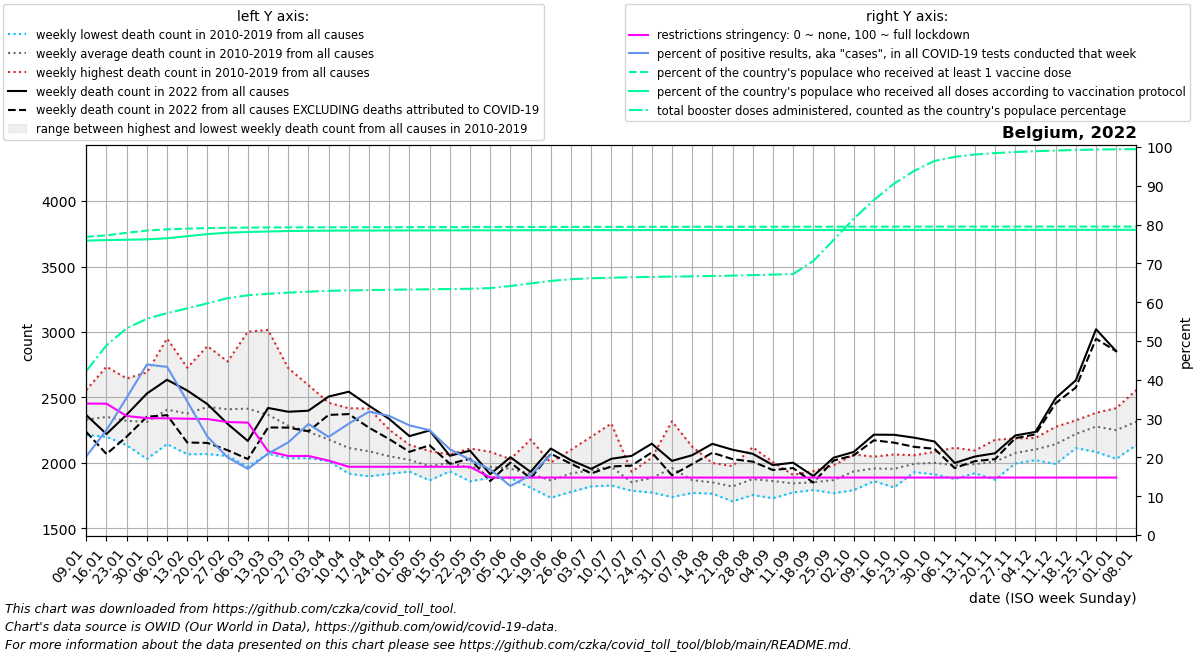

The table this chart was drawn from, first rows:
date, location, time_unit, time, deaths_2010_all_ages, deaths_2011_all_ages, deaths_2012_all_ages, deaths_2013_all_ages, deaths_2014_all_ages, deaths_2015_all_ages, deaths_2016_all_ages, deaths_2017_all_ages, deaths_2018_all_ages, deaths_2019_all_ages, deaths_2020_all_ages, deaths_2021_all_ages, deaths_2022_all_ages, new_deaths, new_cases_smoothed, new_tests_smoothed, positive_test_percent, stringency_index, people_vaccinated, people_fully_vaccinated
2022-01-09, Belgium, weekly, 1, 2280, 2334, 2286, 2236, 2214, 2461, 2244, 2557, 2382, 2308, 2234, 2466, 2365, 128.0, 109969, 539141, 20.28, 33.88, 8955290, 8842424
2022-01-16, Belgium, weekly, 2, 2352, 2323, 2218, 2267, 2200, 2525, 2234, 2735, 2317, 2347, 2388, 2396, 2221, 153.0, 164848, 609734, 27.05, 33.85, 9000868, 8858305
2022-01-23, Belgium, weekly, 3, 2303, 2191, 2232, 2238, 2136, 2526, 2295, 2645, 2336, 2312, 2314, 2437, 2369, 168.0, 256341, 721204, 35.4, 30.66, 9077956, 8868820
2022-01-30, Belgium, weekly, 4, 2226, 2030, 2233, 2444, 2090, 2510, 2263, 2691, 2253, 2395, 2204, 2430, 2530, 177.0, 358370, 816309, 43.94, 30.12, 9143811, 8880692
2022-02-06, Belgium, weekly, 5, 2248, 2144, 2358, 2576, 2190, 2644, 2180, 2950, 2355, 2421, 2356, 2275, 2635, 270.0, 271567, 627236, 43.33, 30.07, 9181484, 8913343
2022-02-13, Belgium, weekly, 6, 2151, 2066, 2445, 2448, 2225, 2727, 2127, 2691, 2353, 2544, 2169, 2224, 2553, 397.0, 148456, 428437, 34.44, 29.97, 9202514, 8975300
2022-02-20, Belgium, weekly, 7, 2260, 2068, 2717, 2444, 2167, 2892, 2121, 2631, 2565, 2409, 2307, 2316, 2449, 296.0, 83431, 327981, 25.33, 29.88, 9217639, 9037949
2022-02-27, Belgium, weekly, 8, 2210, 2053, 2770, 2435, 2196, 2774, 2230, 2389, 2628, 2418, 2301, 2137, 2298, 201.0, 54794, 273587, 19.99, 29.11, 9228214, 9080400
2022-03-06, Belgium, weekly, 9, 2116, 1972, 2650, 2549, 2131, 2643, 2336, 2315, 3002, 2428, 2249, 2015, 2168, 138.0, 40550, 238248, 17.04, 28.97, 9233998, 9101361
2022-03-13, Belgium, weekly, 10, 2144, 2144, 2480, 2572, 2070, 2457, 2264, 2138, 3016, 2389, 2212, 2155, 2420, 149.0, 50607, 241145, 20.96, 21.6, 9237925, 9117304
2022-03-20, Belgium, weekly, 11, 2092, 2077, 2427, 2343, 2198, 2380, 2248, 2036, 2724, 2335, 2234, 2101, 2391, 121.0, 62499, 261631, 23.87, 20.37, 9240109, 9130133
2022-03-27, Belgium, weekly, 12, 2036, 2049, 2162, 2364, 2152, 2380, 2364, 2106, 2594, 2167, 2554, 2115, 2399, 157.0, 76947, 268999, 28.61, 20.37, 9241649, 9136913
2022-04-03, Belgium, weekly, 13, 2024, 2014, 2206, 2365, 2048, 2270, 2273, 2068, 2460, 2063, 3198, 2217, 2507, 140.0, 68673, 271568, 25.29, 19.18, 9243056, 9142148
2022-04-10, Belgium, weekly, 14, 1918, 1936, 2099, 2418, 2175, 2163, 2080, 1969, 2203, 2183, 4021, 2205, 2544, 171.0, 68709, 239405, 28.72, 17.59, 9244018, 9144440
2022-04-17, Belgium, weekly, 15, 1948, 1898, 2122, 2415, 2028, 2218, 2160, 1954, 2175, 1969, 4292, 2165, 2437, 168.0, 59407, 187519, 31.79, 17.59, 9244863, 9145681
2022-04-24, Belgium, weekly, 16, 1929, 2046, 2110, 2254, 1920, 2152, 2049, 1917, 2044, 2095, 3703, 2211, 2336, 154.0, 44318, 144537, 30.69, 17.59, 9245779, 9147203
2022-05-01, Belgium, weekly, 17, 1956, 1934, 2027, 2139, 2017, 2087, 1996, 2079, 1953, 2046, 3039, 2201, 2205, 120.0, 40034, 142177, 28.25, 17.59, 9246883, 9148782
2022-05-08, Belgium, weekly, 18, 1894, 1882, 2091, 1940, 1892, 2005, 2087, 2091, 1867, 2011, 2429, 2251, 2248, 113.0, 36196, 134256, 27.01, 17.59, 9247865, 9149865
2022-05-15, Belgium, weekly, 19, 1967, 1962, 2020, 1960, 1936, 2063, 2065, 2009, 1980, 2034, 2390, 2076, 2055, 61.0, 29236, 132184, 22.11, 17.59, 9248966, 9150838
2022-05-22, Belgium, weekly, 20, 1989, 1872, 1879, 1988, 2000, 1976, 1926, 2110, 1860, 2034, 2042, 2027, 2094, 62.0, 21982, 112679, 19.39, 17.59, 9250013, 9151828
2022-05-29, Belgium, weekly, 21, 1886, 1959, 2086, 1984, 1948, 1950, 1946, 2009, 1951, 1995, 2082, 1995, 1914, 52.0, 14135, 84011, 16.9, 14.81, 9250964, 9152783
2022-06-05, Belgium, weekly, 22, 2029, 1997, 1904, 2017, 1957, 1905, 1885, 1981, 1953, 1933, 1983, 1992, 2044, 41.0, 9719, 76443, 12.64, 14.81, 9251942, 9153866
2022-06-12, Belgium, weekly, 23, 1882, 1870, 1897, 2179, 1948, 1942, 1856, 1815, 1811, 1966, 1799, 1878, 1932, 48.0, 10924, 70972, 15.39, 14.81, 9252723, 9154803
2022-06-19, Belgium, weekly, 24, 1736, 1888, 1845, 1999, 1898, 2003, 1851, 1868, 1734, 1847, 1899, 1964, 2110, 40.0, 16417, 79163, 20.73, 14.81, 9253422, 9155851
2022-06-26, Belgium, weekly, 25, 1961, 1832, 1902, 2032, 1853, 1900, 1920, 2101, 1779, 1913, 1822, 1780, 2021, 27.0, 22000, , , 14.81, 9254070, 9156865
2022-07-03, Belgium, weekly, 26, 2200, 2037, 2016, 1850, 1865, 1888, 1846, 1821, 1950, 1980, 1968, 1928, 1955, 35.0, 31700, , , 14.81, 9254687, 9157789
2022-07-10, Belgium, weekly, 27, 2063, 1970, 1864, 1828, 1867, 2301, 1899, 1901, 2080, 1935, 1768, 1829, 2032, 59.0, 45061, , , 14.81, 9255305, 9158432
2022-07-17, Belgium, weekly, 28, 1871, 1798, 1816, 1882, 1853, 1908, 1933, 1847, 1833, 1788, 1682, 1906, 2054, 74.0, 54445, , , 14.81, 9255918, 9158988
2022-07-24, Belgium, weekly, 29, 1842, 1790, 1774, 1883, 2039, 1797, 2030, 1827, 1988, 1882, 1859, 1999, 2147, 67.0, 41051, , , 14.81, 9256379, 9159464
2022-07-31, Belgium, weekly, 30, 1752, 1777, 2041, 2061, 1999, 1740, 1917, 1897, 2107, 2318, 1810, 1890, 2016, 110.0, 29661, , , 14.81, 9256833, 9159948
2022-08-07, Belgium, weekly, 31, 1785, 1931, 1771, 1867, 1905, 1777, 1801, 1808, 2125, 1916, 1947, 1877, 2059, 68.0, 23028, , , 14.81, 9257320, 9160492
2022-08-14, Belgium, weekly, 32, 1816, 1878, 1834, 1796, 1815, 1997, 1788, 1826, 2000, 1766, 2046, 1890, 2146, 68.0, 19384, , , 14.81, 9257714, 9160931
2022-08-21, Belgium, weekly, 33, 1853, 1770, 1838, 1761, 1707, 1852, 1976, 1784, 1887, 1777, 2882, 1840, 2101, 72.0, 12948, , , 14.81, 9258107, 9161308
2022-08-28, Belgium, weekly, 34, 1798, 1858, 1954, 1866, 1783, 1755, 2120, 1951, 1824, 1859, 2215, 1861, 2070, 60.0, 12416, , , 14.81, 9258547, 9161790
2022-09-04, Belgium, weekly, 35, 1804, 1856, 1731, 1806, 1881, 1919, 1866, 1924, 1825, 2006, 1879, 1954, 1984, 38.0, 10460, , , 14.81, 9258923, 9162184
2022-09-11, Belgium, weekly, 36, 1826, 1832, 1790, 1857, 1893, 1775, 1835, 1883, 1909, 1838, 1891, 2012, 2002, 41.0, 10340, , , 14.81, 9259179, 9162442
2022-09-18, Belgium, weekly, 37, 1911, 1822, 1845, 1793, 1837, 1917, 1938, 1823, 1811, 1833, 1825, 1895, 1900, 50.0, 11461, , , 14.81, 9259565, 9162746
2022-09-25, Belgium, weekly, 38, 1981, 1819, 1788, 1774, 1912, 1844, 1769, 1908, 1970, 1923, 2004, 1885, 2040, 22.0, 13995, , , 14.81, 9260099, 9163141
2022-10-02, Belgium, weekly, 39, 1952, 2015, 1996, 2065, 1792, 1932, 1906, 1963, 1831, 1906, 1916, 1939, 2084, 26.0, 18290, , , 14.81, 9260499, 9163431
2022-10-09, Belgium, weekly, 40, 1955, 1891, 2015, 2010, 1861, 1973, 1904, 1955, 1965, 2048, 1920, 2054, 2216, 43.0, 21009, , , 14.81, 9261039, 9163832
2022-10-16, Belgium, weekly, 41, 1813, 1914, 1965, 1875, 1882, 2019, 2065, 2059, 2006, 1951, 2060, 2221, 2215, 60.0, 21141, , , 14.81, 9261483, 9164196
2022-10-23, Belgium, weekly, 42, 1950, 1930, 2050, 2054, 1930, 2059, 2041, 2007, 1957, 1961, 2157, 2335, 2193, 70.0, 17136, , , 14.81, 9261907, 9164503
2022-10-30, Belgium, weekly, 43, 2005, 2085, 2018, 1975, 1967, 2038, 2025, 1913, 1918, 2065, 2629, 2327, 2164, 56.0, 11154, , , 14.81, 9262528, 9164930
2022-11-06, Belgium, weekly, 44, 1955, 2116, 2007, 1877, 1942, 2095, 2088, 1892, 1907, 1935, 3282, 2276, 2000, 39.0, 5019, , , 14.81, 9262847, 9165174
2022-11-13, Belgium, weekly, 45, 1972, 1937, 2095, 1948, 1922, 1951, 2093, 1939, 2049, 2001, 3689, 2382, 2049, 35.0, 6297, , , 14.81, 9263116, 9165447
2022-11-20, Belgium, weekly, 46, 1925, 2077, 2030, 1872, 1976, 1934, 2177, 2078, 2017, 2014, 3432, 2397, 2074, 45.0, 4492, , , 14.81, 9263416, 9165875
2022-11-27, Belgium, weekly, 47, 1996, 2027, 2079, 2110, 2024, 2020, 2143, 2114, 2060, 2187, 3179, 2485, 2210, 21.0, 5320, , , 14.81, 9263635, 9166204
2022-12-04, Belgium, weekly, 48, 2147, 2159, 2061, 2040, 2105, 2021, 2191, 2080, 2107, 2122, 2893, 2728, 2237, 19.0, 7264, , , 14.81, 9263804, 9166445
2022-12-11, Belgium, weekly, 49, 2172, 2182, 2152, 2013, 2088, 1992, 2221, 2276, 2173, 2161, 2704, 2604, 2495, 39.0, 8003, , , 14.81, 9263998, 9166725
2022-12-18, Belgium, weekly, 50, 2288, 2203, 2184, 2145, 2285, 2113, 2221, 2325, 2233, 2213, 2780, 2534, 2631, 55.0, 10144, , , 14.81, 9264129, 9166915
2022-12-25, Belgium, weekly, 51, 2312, 2383, 2292, 2189, 2326, 2085, 2321, 2272, 2263, 2337, 2736, 2431, 3021, 73.0, 9092, , , 14.81, 9264363, 9167140
2023-01-01, Belgium, weekly, 52, 2311, 2321, 2203, 2190, 2279, 2031, 2418, 2350, 2251, 2152, 2617, 2449, 2853, 0.0, 2498, , , 14.81, 9264543, 9167274
2023-01-08, Belgium, weekly, 1, 2334, 2286, 2236, 2214, 2461, 2138, 2557, 2382, 2308, 2234, 2441, 2365, , 167.0, 7992, , , , 9264686, 9167365
